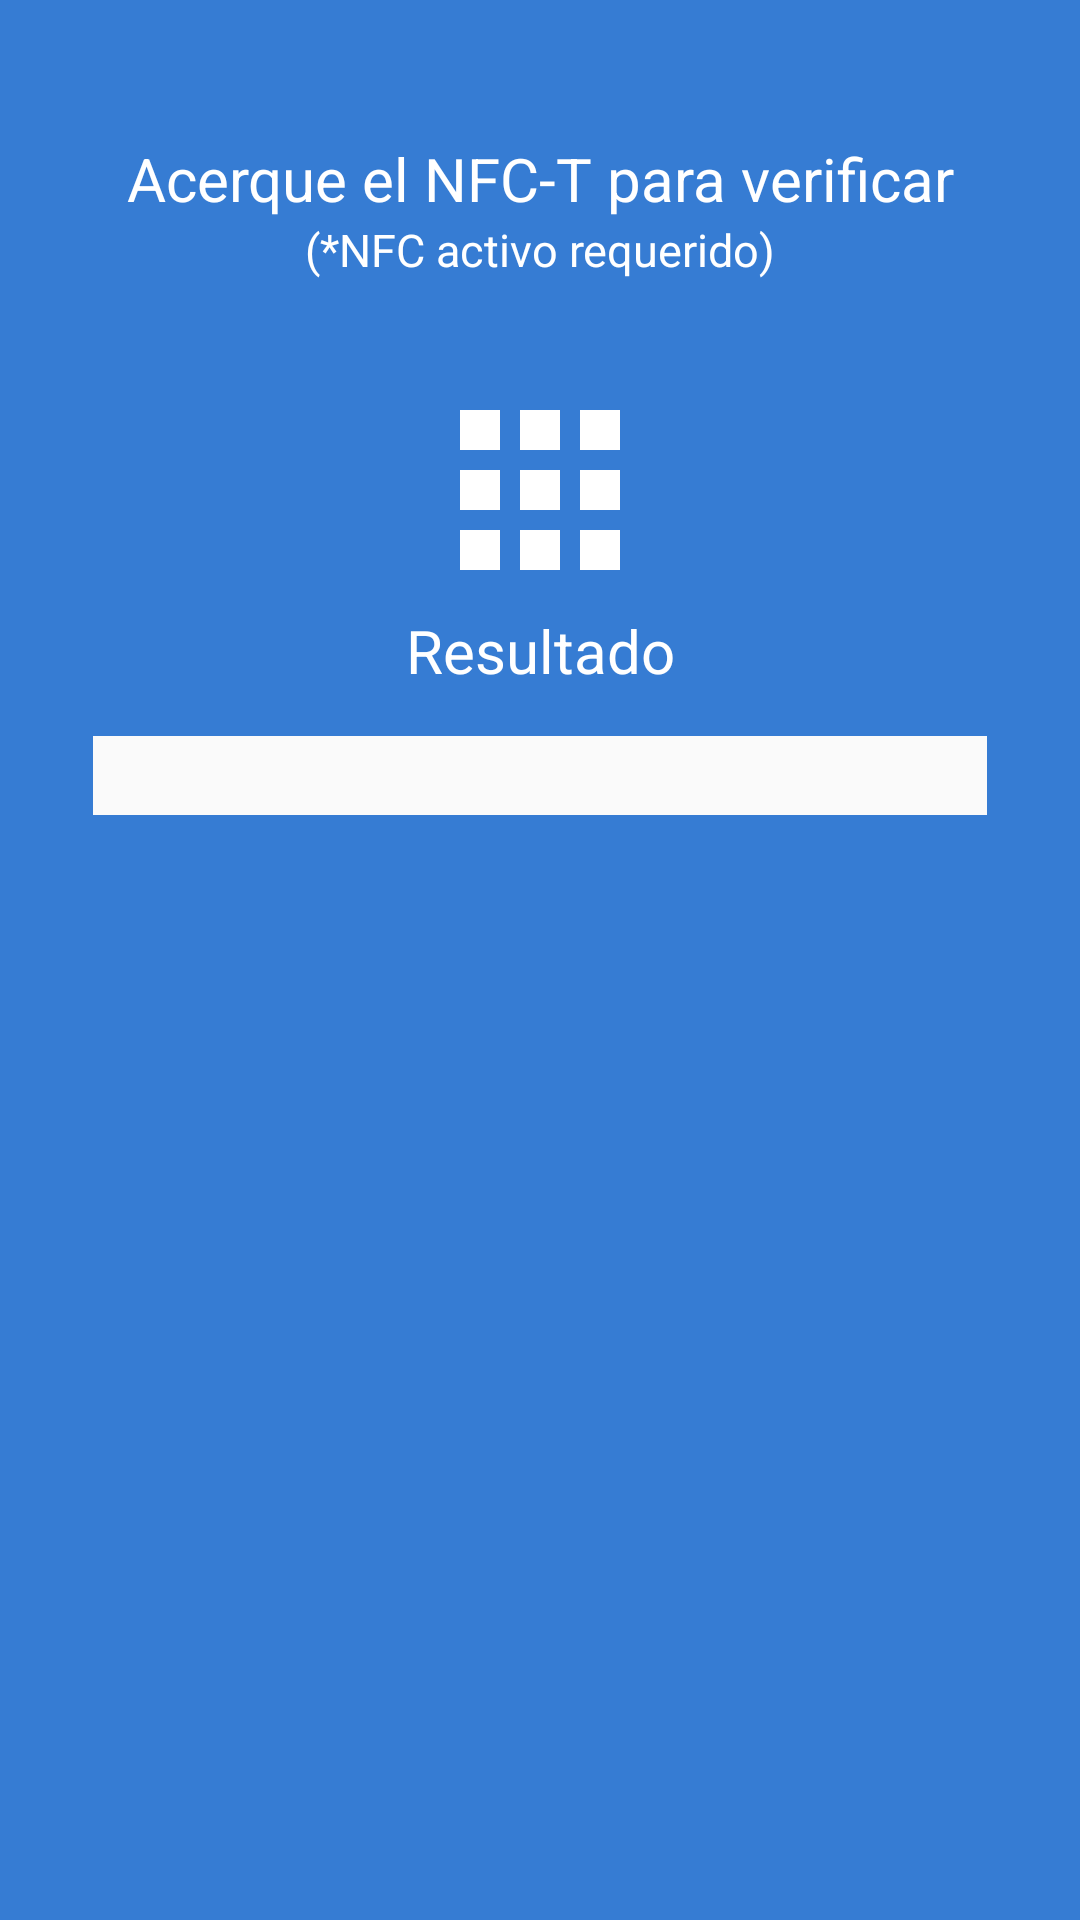

Layout XML and referenced resources for this Android screen:
<!-- AndroidManifest.xml: application theme AppTheme -->
<!-- res/layout/fragment_verify_nfc.xml -->
<?xml version="1.0" encoding="utf-8"?>
<LinearLayout
    xmlns:android="http://schemas.android.com/apk/res/android"
    xmlns:tools="http://schemas.android.com/tools"
    android:layout_width="match_parent"
    android:layout_height="match_parent"
    android:paddingBottom="@dimen/activity_vertical_margin"
    android:paddingLeft="@dimen/activity_horizontal_margin"
    android:paddingRight="@dimen/activity_horizontal_margin"
    android:paddingTop="@dimen/activity_vertical_margin"
    android:orientation="vertical"
    tools:context=".ReadNFCFragment"
    android:background="@color/blue_logo">

    
    <TextView
        android:id="@+id/read_nfc_text"
        android:layout_width="match_parent"
        android:layout_height="wrap_content"
        android:textColor="@color/white"
        android:textSize="20sp"
        android:gravity="center_horizontal"
        android:layout_marginTop="30dp"
        android:text="@string/bring_close_nfc"/>

    <TextView
        android:id="@+id/read_nfc_text_2"
        android:layout_width="match_parent"
        android:layout_height="wrap_content"
        android:textColor="@color/white"
        android:textSize="15sp"
        android:gravity="center_horizontal"
        android:text="@string/active_your_nfc"/>
    <ImageView
        android:id="@+id/read_nfc_stress"
        android:layout_width="80dp"
        android:layout_height="80dp"
        android:contentDescription="@string/bring_close_nfc"
        android:layout_gravity="center"
        android:layout_marginTop="30dp"
        android:src="@drawable/ic_apps"
        android:tint="@color/white"
        />

    
    <TextView
        android:id="@+id/read_nfc_result_text"
        android:layout_width="match_parent"
        android:layout_height="wrap_content"
        android:textColor="@color/white"
        android:textSize="20sp"
        android:gravity="center"
        android:text="@string/result"/>

    <TextView
        android:id="@+id/read_nfc_result"
        android:layout_width="match_parent"
        android:layout_height="wrap_content"
        android:textColor="@color/material_blue_grey_800"
        android:textSize="12sp"
        android:layout_margin="15dp"
        android:padding="5dp"
        android:textIsSelectable="true"
        android:background="@drawable/cell_shape"
        android:backgroundTint="@color/background_material_light"
        android:gravity="center_horizontal"/>

</LinearLayout>
<!-- resources referenced by this layout -->
<resources>
  <color name="blue_logo">#367cd3</color>
  <color name="white">#FFFFFF</color>
  <dimen name="activity_horizontal_margin">16dp</dimen>
  <dimen name="activity_vertical_margin">16dp</dimen>
  <!-- drawable cell_shape (drawable) -->
  <?xml version="1.0" encoding="utf-8"?>
  <shape
      xmlns:android="http://schemas.android.com/apk/res/android"
      android:shape= "rectangle"  >
      <solid android:color="@color/light_grey"/>
      <stroke android:width="1dp"  android:color="#000000"/>
  </shape>
  <!-- drawable ic_apps (drawable) -->
  <?xml version="1.0" encoding="utf-8"?>
  <vector xmlns:android="http://schemas.android.com/apk/res/android"
      android:width="24dp"
      android:height="24dp"
      android:viewportWidth="24"
      android:viewportHeight="24">
  
      <path
          android:fillColor="#000000"
          android:pathData="M4 8h4V4H4v4zm6 12h4v-4h-4v4zm-6 0h4v-4H4v4zm0-6h4v-4H4v4zm6
  0h4v-4h-4v4zm6-10v4h4V4h-4zm-6 4h4V4h-4v4zm6 6h4v-4h-4v4zm0 6h4v-4h-4v4z" />
      <path
          android:pathData="M0 0h24v24H0z" />
  </vector>
  <string name="active_your_nfc">(*NFC activo requerido)</string>
  <string name="bring_close_nfc">Acerque el NFC-T para verificar</string>
  <string name="result">Resultado</string>
  <style name="AppTheme" parent="Theme.AppCompat.Light.DarkActionBar">
          
          <item name="colorPrimary">@color/colorPrimary</item>
          <item name="colorPrimaryDark">@color/colorPrimaryDark</item>
          <item name="colorAccent">@color/colorAccent</item>
  
          <item name="android:windowDrawsSystemBarBackgrounds">true</item>
          <item name="android:statusBarColor">@android:color/transparent</item>
      </style>
  <color name="light_grey">#f5f5f5</color>
  <color name="colorPrimary">#009688</color>
  <color name="colorPrimaryDark">#37474f</color>
  <color name="colorAccent">#ff4081</color>
</resources>
